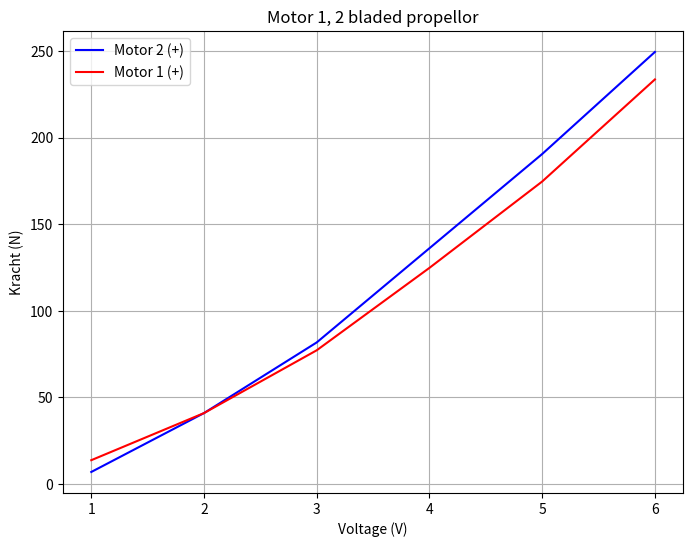

Write the Python code that produced this figure.
import numpy as np
import matplotlib.pyplot as plt

# Data voor propellor 2 bladed in het positieve scenario
voltage_1_pos = np.array([1, 2, 3, 4, 5, 6])
meting_1_pos = np.array([13.61, 40.83, 77.12, 124.75, 174.65, 233.63])

# Data voor propellor 2 bladed in het positieve scenario
voltage_2_pos = np.array([1, 2, 3, 4, 5, 6])
meting_2_pos = np.array([6.8, 40.83, 81.66, 136.09, 190.53, 249.50])

# Maak de plots
plt.figure(figsize=(8, 6))

plt.plot(voltage_2_pos, meting_2_pos, color='blue', label='Motor 2 (+)')
plt.plot(voltage_1_pos, meting_1_pos, color='red', label='Motor 1 (+)')


plt.xlabel('Voltage (V)')
plt.ylabel('Kracht (N)')
plt.title('Motor 1, 2 bladed propellor')
plt.legend()

plt.grid(True)
